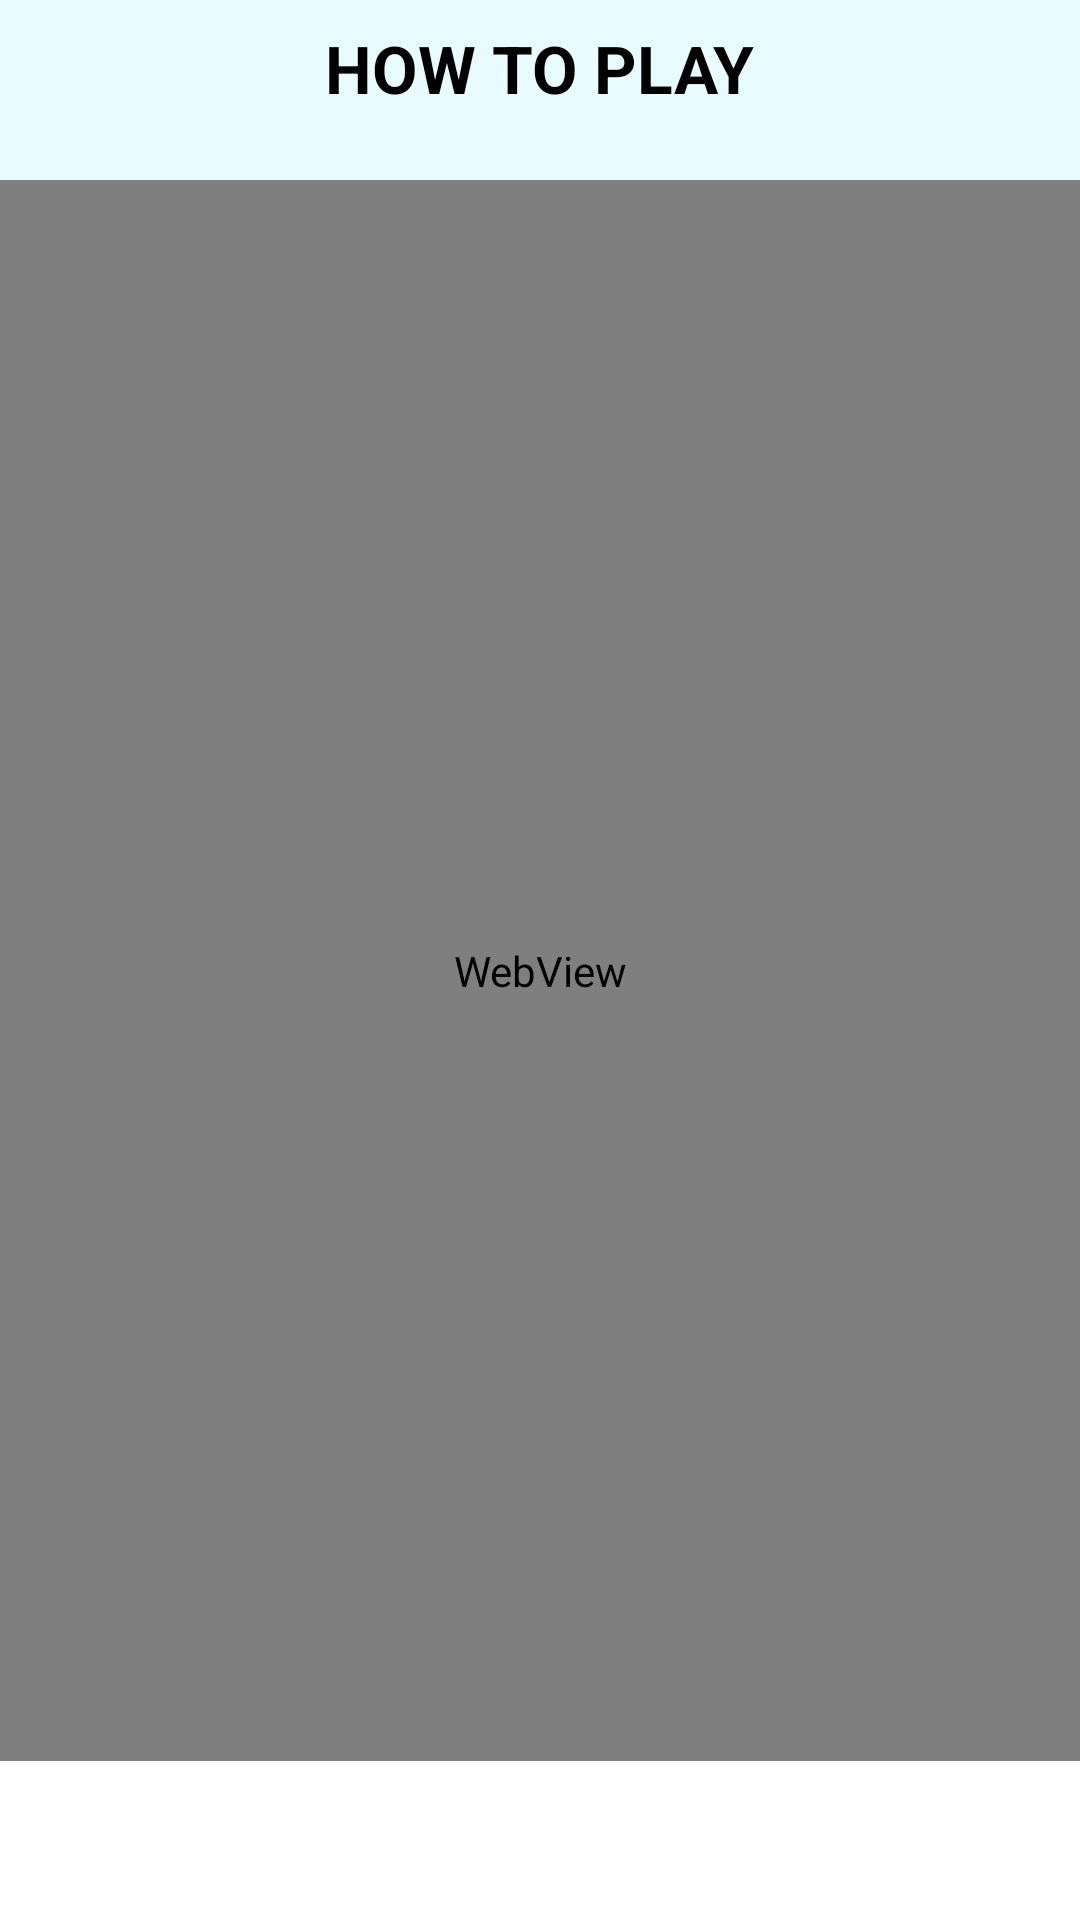

Here is an Android app screen rendered from its layout file. Give the layout XML and the strings, colors and styles it references.
<!-- AndroidManifest.xml: application theme AppTheme -->
<!-- res/layout/activity_howtoplay.xml -->
<?xml version="1.0" encoding="utf-8"?>
<RelativeLayout xmlns:android="http://schemas.android.com/apk/res/android"
    xmlns:app="http://schemas.android.com/apk/res-auto"
    xmlns:tools="http://schemas.android.com/tools"
    android:layout_width="match_parent"
    android:layout_height="match_parent"
    android:background="@drawable/backgroundtwo"
    android:orientation="vertical"
    tools:context="com.example.counttoearn.Activity.HowtoplayActivity">

    <LinearLayout
        android:layout_width="match_parent"
        android:layout_height="match_parent"
        android:orientation="vertical">

        <RelativeLayout
            android:layout_width="match_parent"
            android:layout_height="50dp">

            <ImageView
                android:id="@+id/back"
                android:layout_width="40dp"
                android:layout_height="40dp"
                android:layout_alignParentStart="true"
                android:layout_centerInParent="true"
                android:onClick="back"
                android:src="@drawable/ic_chevron_left_black_24dp" />

            <TextView
                android:id="@+id/mainname"
                android:layout_width="wrap_content"
                android:layout_height="wrap_content"
                android:layout_alignParentTop="true"
                android:layout_centerInParent="true"
                android:layout_marginTop="8dp"
                android:text="How to Play"
                android:textAllCaps="true"
                android:textColor="@color/black"
                android:textSize="22dp"
                android:textStyle="bold" />


        </RelativeLayout>

        <WebView
            android:id="@+id/webview"
            android:layout_width="match_parent"
            android:layout_height="match_parent"
            android:layout_marginTop="10dp"
            android:layout_marginBottom="53dp" />


    </LinearLayout>


    <LinearLayout
        android:id="@+id/banner_container"
        android:layout_width="match_parent"
        android:layout_height="wrap_content"
        android:layout_alignParentBottom="true"
        android:orientation="vertical"
        app:layout_constraintBottom_toBottomOf="parent" />


</RelativeLayout>
<!-- resources referenced by this layout -->
<resources>
  <color name="black">#000000</color>
  <!-- drawable backgroundtwo: png bitmap (drawable, 1819 bytes) -->
  <style name="AppTheme" parent="Theme.AppCompat.Light.NoActionBar">
          
  
          <item name="windowNoTitle">true</item>
          <item name="windowActionBar">false</item>
          <item name="android:windowContentTransitions">true</item>
  
  
          <item name="colorPrimary">@color/colorPrimary</item>
          <item name="colorPrimaryDark">@color/colorPrimaryDark</item>
          <item name="colorAccent">@color/colorAccent</item>
  
  
  
  
      </style>
  <color name="colorPrimary">#000</color>
  <color name="colorPrimaryDark">#181F20</color>
  <color name="colorAccent">#000000</color>
</resources>
